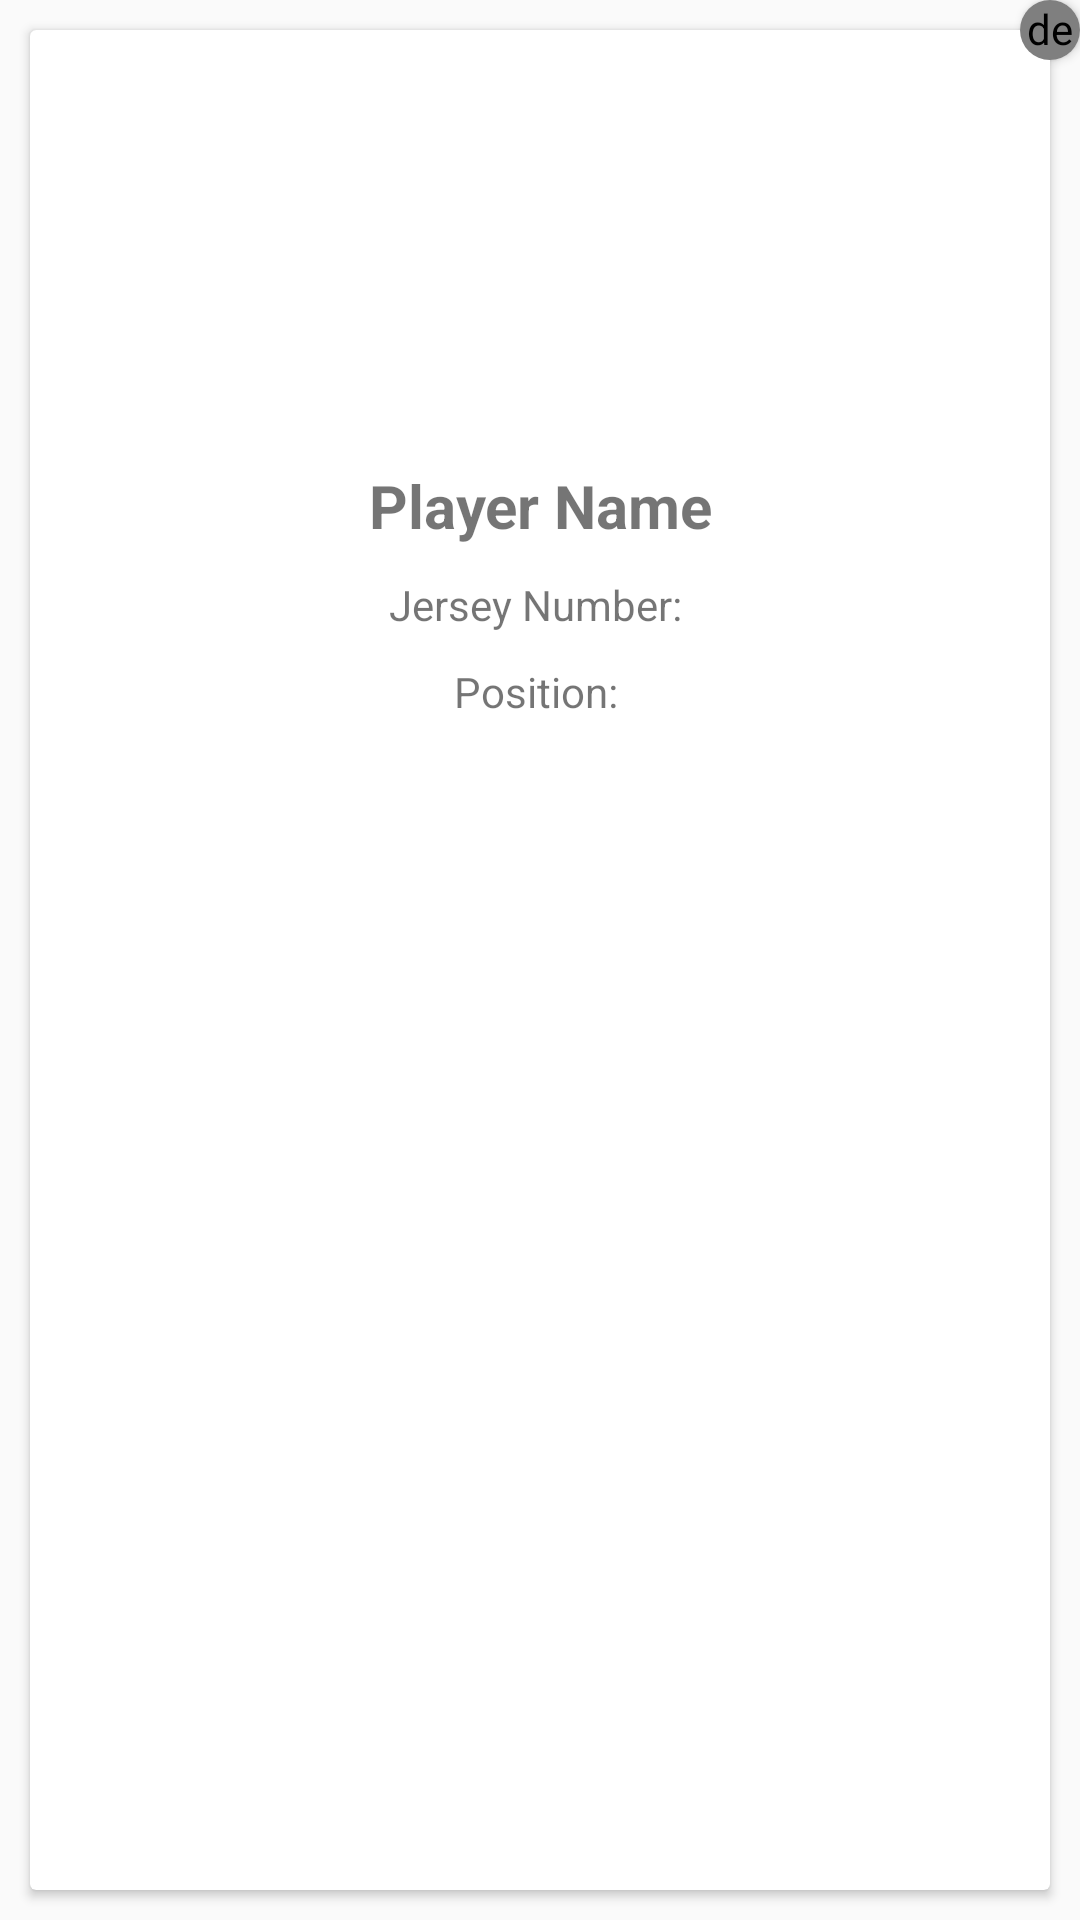

The Android layout XML behind this screen, and the referenced resources:
<!-- AndroidManifest.xml: application theme Theme.AppCompat.Light.NoActionBar -->
<!-- res/layout/player_dialog_details.xml -->
<?xml version="1.0" encoding="utf-8"?>
<RelativeLayout xmlns:android="http://schemas.android.com/apk/res/android"
    android:layout_width="match_parent"
    android:layout_height="match_parent"
    xmlns:app="http://schemas.android.com/apk/res-auto">


    <androidx.cardview.widget.CardView
        android:layout_width="match_parent"
        android:layout_height="match_parent"
        android:layout_alignParentTop="true"
        android:layout_marginVertical="10dp"
        android:layout_marginHorizontal="10dp">

        <LinearLayout
            android:layout_width="match_parent"
            android:layout_height="match_parent"
            android:orientation="vertical">

            <ImageView
                android:id="@+id/player_dialog_image"
                android:layout_width="120dp"
                android:layout_height="120dp"
                android:layout_gravity="center"
                android:layout_marginTop="20dp"
                android:scaleType="fitXY" />

            <TextView
                android:id="@+id/player_dialog_name"
                android:layout_width="match_parent"
                android:layout_height="wrap_content"
                android:layout_marginVertical="5dp"
                android:gravity="center"
                android:text="Player Name"
                android:textSize="20sp"
                android:textStyle="bold" />

            <TextView
                android:id="@+id/player_dialog_number"
                android:layout_width="match_parent"
                android:layout_height="wrap_content"
                android:layout_marginVertical="5dp"
                android:gravity="center"
                android:text="Jersey Number: " />

            <TextView
                android:id="@+id/player_dialog_position"
                android:layout_width="match_parent"
                android:layout_height="wrap_content"
                android:layout_marginVertical="5dp"
                android:gravity="center"
                android:text="Position: " />

            <androidx.recyclerview.widget.RecyclerView
                android:id="@+id/player_dialog_medias"
                android:layout_width="match_parent"
                android:layout_height="wrap_content" />
        </LinearLayout>
    </androidx.cardview.widget.CardView>

    <androidx.cardview.widget.CardView
        android:layout_width="20dp"
        android:layout_height="20dp"
        app:cardCornerRadius="10dp"
        android:layout_alignParentRight="true">
        <de.hdodenhof.circleimageview.CircleImageView
            android:id="@+id/close_player_dialog"
            android:layout_width="20dp"
            android:layout_height="20dp"
            android:src="@drawable/close_black"/>
    </androidx.cardview.widget.CardView>
</RelativeLayout>
<!-- resources referenced by this layout -->
<resources>

</resources>
